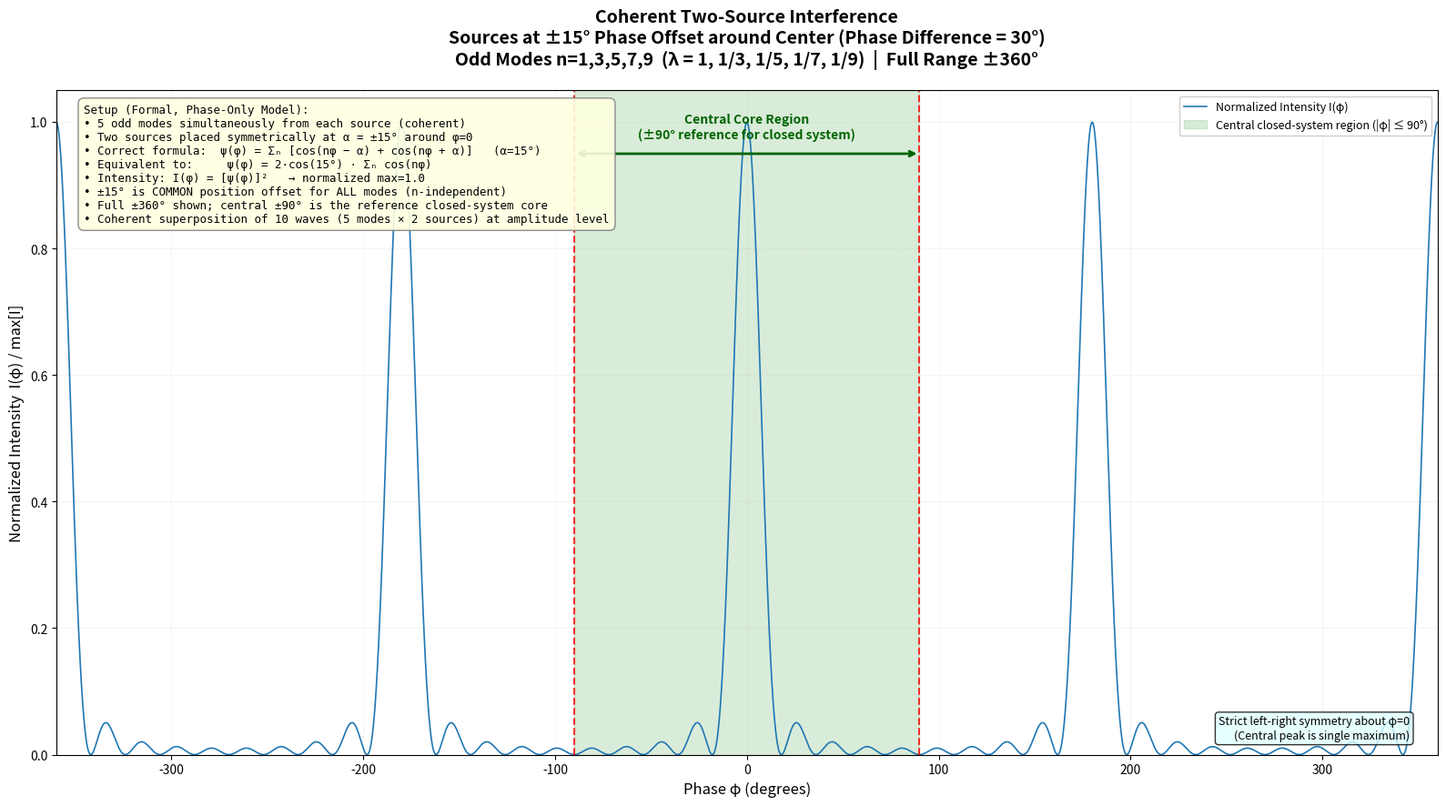

The matplotlib source for this figure: (Note: this script raises an exception after producing the figure.)
#!/usr/bin/env python3
"""
Correct Coherent Interference Plot for Two Sources at ±15° Phase Offset
Odd discrete modes n=1,3,5,7,9 (λ=1, 1/3, 1/5, 1/7, 1/9)
Full horizontal axis ±360° with central closed-system region |φ|≤90° highlighted.
All captions in English as requested.
Uses correct formulation: ±15° phase offset is OUTSIDE n multiplier.
ψ(φ) = Σ_n [cos(nφ - α) + cos(nφ + α)] with α=15°
Then I(φ) = [ψ(φ)]² normalized to max=1.0
"""

import numpy as np
import matplotlib.pyplot as plt
from matplotlib.patches import Rectangle
import os

# Parameters
modes = [1, 3, 5, 7, 9]
n_points = 8001  # High resolution for fine structure from high n
phi_deg = np.linspace(-360.0, 360.0, n_points)
phi = np.deg2rad(phi_deg)
alpha_deg = 15.0
alpha = np.deg2rad(alpha_deg)

# Correct coherent amplitude sum (amplitudes first, then intensity)
psi = np.zeros_like(phi)
for n in modes:
    # ±15° is common source position phase offset, NOT multiplied by n
    psi += np.cos(n * phi - alpha) + np.cos(n * phi + alpha)

I = psi ** 2
I_norm = I / np.max(I)

# Plot setup
fig, ax = plt.subplots(figsize=(16, 9), dpi=150)

# Main curve - full range ±360°
ax.plot(phi_deg, I_norm, color='#1f77b4', linewidth=1.2, label='Normalized Intensity I(φ)')

# Highlight central closed-system region |φ| ≤ 90° (the "180° closed system" core)
ax.axvspan(-90, 90, alpha=0.15, color='green', label='Central closed-system region (|φ| ≤ 90°)')
ax.axvline(x=-90, color='red', linestyle='--', linewidth=1.5, alpha=0.8)
ax.axvline(x=90, color='red', linestyle='--', linewidth=1.5, alpha=0.8)

# Annotations for central region
ax.annotate('', xy=(90, 0.95), xytext=(-90, 0.95),
            arrowprops=dict(arrowstyle='<->', color='darkgreen', lw=2))
ax.text(0, 0.97, 'Central Core Region\n(±90° reference for closed system)', 
        ha='center', va='bottom', fontsize=10, color='darkgreen', fontweight='bold')

# Title and labels (ALL IN ENGLISH)
ax.set_title(
    'Coherent Two-Source Interference\n'
    'Sources at ±15° Phase Offset around Center (Phase Difference = 30°)\n'
    'Odd Modes n=1,3,5,7,9  (λ = 1, 1/3, 1/5, 1/7, 1/9)  |  Full Range ±360°',
    fontsize=14, fontweight='bold', pad=20
)
ax.set_xlabel('Phase φ (degrees)', fontsize=12)
ax.set_ylabel('Normalized Intensity  I(φ) / max[I]', fontsize=12)
ax.set_xlim(-360, 360)
ax.set_ylim(0, 1.05)
ax.grid(True, alpha=0.3, linestyle=':')

# Setup description text box (English)
textstr = (
    'Setup (Formal, Phase-Only Model):\n'
    '• 5 odd modes simultaneously from each source (coherent)\n'
    '• Two sources placed symmetrically at α = ±15° around φ=0\n'
    '• Correct formula:  ψ(φ) = Σₙ [cos(nφ − α) + cos(nφ + α)]   (α=15°)\n'
    '• Equivalent to:     ψ(φ) = 2·cos(15°) · Σₙ cos(nφ)\n'
    '• Intensity: I(φ) = [ψ(φ)]²   → normalized max=1.0\n'
    '• ±15° is COMMON position offset for ALL modes (n-independent)\n'
    '• Full ±360° shown; central ±90° is the reference closed-system core\n'
    '• Coherent superposition of 10 waves (5 modes × 2 sources) at amplitude level'
)
props = dict(boxstyle='round,pad=0.5', facecolor='lightyellow', alpha=0.9, edgecolor='gray')
ax.text(0.02, 0.98, textstr, transform=ax.transAxes, fontsize=9,
        verticalalignment='top', bbox=props, family='monospace')

# Legend
ax.legend(loc='upper right', fontsize=9, framealpha=0.95)

# Add note about symmetry
ax.text(0.98, 0.02, 'Strict left-right symmetry about φ=0\n(Central peak is single maximum)',
        transform=ax.transAxes, fontsize=9, ha='right', va='bottom',
        bbox=dict(boxstyle='round', facecolor='lightcyan', alpha=0.8))

plt.tight_layout()

# Save outputs
output_dir = '/home/workdir/artifacts'
png_path = os.path.join(output_dir, 'two_source_coherent_interference_corrected_v4.png')
svg_path = os.path.join(output_dir, 'two_source_coherent_interference_corrected_v4.svg')
hires_png_path = os.path.join(output_dir, 'two_source_coherent_interference_corrected_v4_hires.png')

plt.savefig(png_path, dpi=150, bbox_inches='tight')
plt.savefig(svg_path, format='svg', bbox_inches='tight')
plt.savefig(hires_png_path, dpi=400, bbox_inches='tight')

print(f"Files saved successfully:")
print(f"  PNG (standard): {png_path}")
print(f"  SVG (vector):   {svg_path}")
print(f"  PNG (hires 400dpi): {hires_png_path}")
print(f"  Python script:  /home/workdir/artifacts/two_source_coherent_interference_corrected_v4.py")

# Also print some verification values
print("\nVerification at key points (after norm):")
for p in [0, 15, 30, 45, 90, 180, 270, 360]:
    idx = np.argmin(np.abs(phi_deg - p))
    print(f"  φ = {p:6.1f}° : I_norm = {I_norm[idx]:.6f}")

plt.close()
